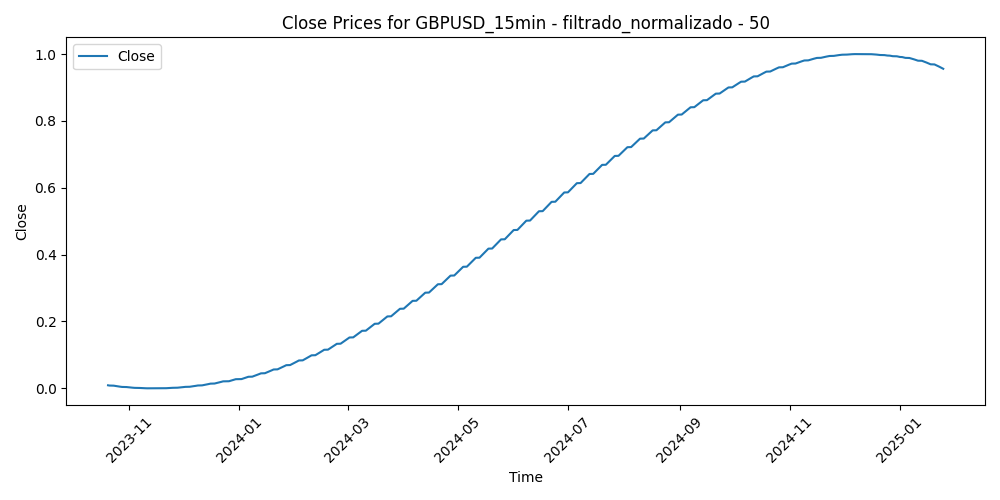

The file beside this chart, header and first rows:
Time, Close, Volume, diferencia_media_50
2023-10-20 05:45:00, 0.00917, 0.06607, 0.559
2023-10-20 06:00:00, 0.00916, 0.06655, 0.56
2023-10-20 06:15:00, 0.009149, 0.07154, 0.5688
2023-10-20 06:30:00, 0.009139, 0.05479, 0.5755
2023-10-20 06:45:00, 0.009128, 0.04625, 0.572
2023-10-20 07:00:00, 0.009117, 0.06703, 0.5815
2023-10-20 07:15:00, 0.009107, 0.06719, 0.5823
2023-10-20 07:30:00, 0.009096, 0.04689, 0.5796
2023-10-20 07:45:00, 0.009086, 0.03609, 0.5756
2023-10-20 08:00:00, 0.009075, 0.04834, 0.5818
2023-10-20 08:15:00, 0.009064, 0.06703, 0.5668
2023-10-20 08:30:00, 0.009054, 0.07283, 0.5831
2023-10-20 08:45:00, 0.009043, 0.09587, 0.5928
2023-10-20 09:00:00, 0.009033, 0.1851, 0.6441
2023-10-20 09:15:00, 0.009022, 0.1084, 0.6658
2023-10-20 09:30:00, 0.009012, 0.1721, 0.6624
2023-10-20 09:45:00, 0.009001, 0.1249, 0.633
2023-10-20 10:00:00, 0.008991, 0.1787, 0.6432
2023-10-20 10:15:00, 0.00898, 0.1919, 0.6166
2023-10-20 10:30:00, 0.00897, 0.1471, 0.6206
2023-10-20 10:45:00, 0.008959, 0.1518, 0.6431
2023-10-20 11:00:00, 0.008949, 0.1366, 0.6248
2023-10-20 11:15:00, 0.008938, 0.1695, 0.6029
2023-10-20 11:30:00, 0.008928, 0.1644, 0.5767
2023-10-20 11:45:00, 0.008917, 0.1486, 0.5676
2023-10-20 12:00:00, 0.008907, 0.14, 0.558
2023-10-20 12:15:00, 0.008896, 0.1387, 0.588
2023-10-20 12:30:00, 0.008886, 0.1329, 0.577
2023-10-20 12:45:00, 0.008875, 0.0933, 0.555
2023-10-20 13:00:00, 0.008865, 0.09201, 0.5472
2023-10-20 13:15:00, 0.008854, 0.08508, 0.5696
2023-10-20 13:30:00, 0.008844, 0.1051, 0.5389
2023-10-20 13:45:00, 0.008834, 0.1088, 0.5617
2023-10-20 14:00:00, 0.008823, 0.1084, 0.5169
2023-10-20 14:15:00, 0.008813, 0.09539, 0.507
2023-10-20 14:30:00, 0.008802, 0.1017, 0.506
2023-10-20 14:45:00, 0.008792, 0.1228, 0.502
2023-10-20 15:00:00, 0.008782, 0.1374, 0.4915
2023-10-20 15:15:00, 0.008771, 0.1935, 0.5463
2023-10-20 15:30:00, 0.008761, 0.1785, 0.4943
2023-10-20 15:45:00, 0.00875, 0.1668, 0.5032
2023-10-20 16:00:00, 0.00874, 0.1666, 0.5042
2023-10-20 16:15:00, 0.00873, 0.1584, 0.4903
2023-10-20 16:30:00, 0.008719, 0.2227, 0.4639
2023-10-20 16:45:00, 0.008709, 0.2454, 0.4946
2023-10-20 17:00:00, 0.008699, 0.2407, 0.5166
2023-10-20 17:15:00, 0.008688, 0.1621, 0.5304
2023-10-20 17:30:00, 0.008678, 0.1948, 0.4788
2023-10-20 17:45:00, 0.008668, 0.1713, 0.4865
2023-10-20 18:00:00, 0.008657, 0.1671, 0.4699
2023-10-20 18:15:00, 0.008647, 0.1366, 0.4648
2023-10-20 18:30:00, 0.008637, 0.1342, 0.474
2023-10-20 18:45:00, 0.008626, 0.116, 0.4846
2023-10-20 19:00:00, 0.008616, 0.1189, 0.5316
2023-10-20 19:15:00, 0.008606, 0.1204, 0.511
2023-10-20 19:30:00, 0.008595, 0.09829, 0.4795
2023-10-20 19:45:00, 0.008585, 0.1263, 0.4744
2023-10-20 20:00:00, 0.008575, 0.1474, 0.4375
2023-10-20 20:15:00, 0.008565, 0.1739, 0.4446
2023-10-20 20:30:00, 0.008554, 0.1313, 0.4368
... 31,306 more rows
